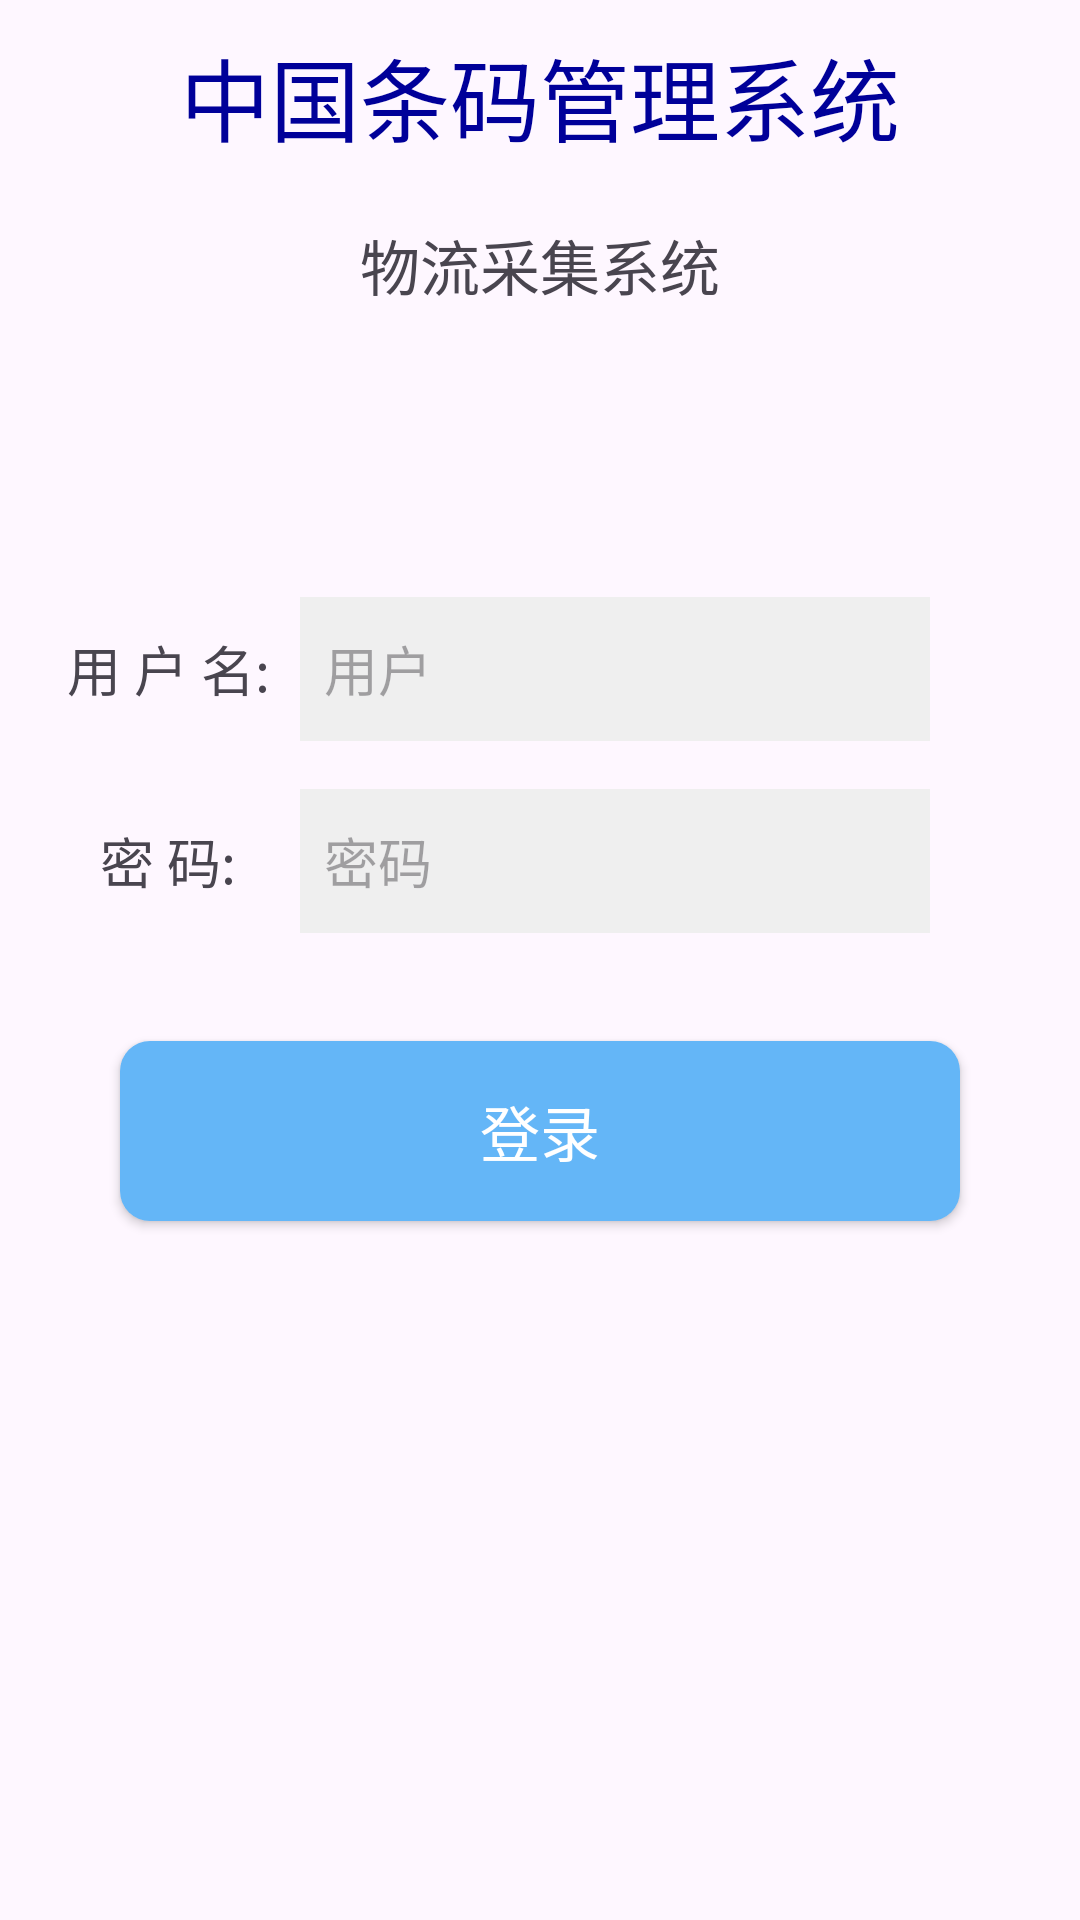

Here is an Android app screen rendered from its layout file. Give the layout XML and the strings, colors and styles it references.
<!-- AndroidManifest.xml: application theme Theme.XPPDA -->
<!-- res/layout/activity_login.xml -->
<?xml version="1.0" encoding="utf-8"?>
<LinearLayout xmlns:android="http://schemas.android.com/apk/res/android"
    android:layout_width="match_parent"
    android:layout_height="match_parent"
    android:orientation="vertical">

    <TextView
        android:id="@+id/gd_kinde_tech"
        android:layout_width="wrap_content"
        android:layout_height="wrap_content"
        android:layout_gravity="center_horizontal"
        android:maxLines="1"
        android:padding="10sp"
        android:text="@string/gd_kinde_tech"
        android:textColor="#000099"
        android:textSize="30sp" />

    <TextView
        android:layout_width="wrap_content"
        android:layout_height="wrap_content"
        android:layout_gravity="center_horizontal"
        android:maxLines="1"
        android:padding="10sp"
        android:text="@string/good_collect_system"
        android:textSize="20sp" />

    <LinearLayout
        android:layout_width="match_parent"
        android:layout_height="wrap_content"
        android:layout_marginTop="30dp"
        android:orientation="horizontal"
        android:visibility="invisible"
        android:textAlignment="center">

        <TextView
            android:layout_width="100dp"
            android:layout_height="48dp"
            android:gravity="center"
            android:paddingLeft="12sp"
            android:text="@string/model"
            android:textSize="18dp" />

        <RadioGroup
            android:id="@+id/line_group"
            android:layout_width="match_parent"
            android:layout_height="match_parent"
            android:orientation="horizontal">

            <RadioButton
                android:id="@+id/radio_online"
                android:layout_width="100dp"
                android:layout_height="48dp"
                android:text="@string/online"
                android:textSize="18dp" />

            <RadioButton
                android:id="@+id/radio_offline"
                android:layout_width="100dp"
                android:layout_height="48dp"
                android:text="@string/offline"
                android:textSize="18dp" />
        </RadioGroup>
    </LinearLayout>

    <LinearLayout
        android:layout_width="match_parent"
        android:layout_height="wrap_content"
        android:layout_marginTop="8dp"
        android:orientation="horizontal">

        <TextView
            android:layout_width="100dp"
            android:layout_height="48dp"
            android:gravity="center"
            android:paddingLeft="12sp"
            android:text="@string/user_text"
            android:textSize="18dp" />

        <EditText
            android:id="@+id/login_id"
            android:layout_width="210dp"
            android:layout_height="48dp"
            android:layout_gravity="center_horizontal"
            android:layout_marginTop="16dp"
            android:background="@color/colorLoginEditText"
            android:hint="@string/user"
            android:imeOptions="actionDone"
            android:maxLines="1"
            android:paddingLeft="8sp" />
    </LinearLayout>

    <LinearLayout
        android:layout_width="match_parent"
        android:layout_height="wrap_content"
        android:orientation="horizontal">

        <TextView
            android:layout_width="100dp"
            android:layout_height="48dp"
            android:gravity="center"
            android:paddingLeft="12sp"
            android:text="@string/psw_text"
            android:textSize="18dp" />

        <EditText
            android:id="@+id/login_password"
            android:layout_width="210dp"
            android:layout_height="48dp"
            android:layout_gravity="center_horizontal"
            android:layout_marginTop="16dp"
            android:background="@color/colorLoginEditText"
            android:hint="@string/password"
            android:imeOptions="actionNone"
            android:inputType="numberPassword"
            android:maxLines="1"
            android:paddingLeft="8dp" />
    </LinearLayout>

    <Button
        android:id="@+id/login_button"
        android:layout_width="280dp"
        android:layout_height="60dp"
        android:layout_gravity="center"
        android:layout_marginTop="20dp"
        android:background="@drawable/btnshape"
        android:text="@string/login"
        android:textColor="@color/colorWhite"
        android:textSize="20dp" />

</LinearLayout>
<!-- resources referenced by this layout -->
<resources>
  <color name="colorLoginEditText">#EFEFEF</color>
  <color name="colorWhite">#FFFFFF</color>
  <!-- drawable btnshape (drawable) -->
  <?xml version="1.0" encoding="utf-8"?>
  <selector  xmlns:android="http://schemas.android.com/apk/res/android" >
      <item  android:state_pressed="false">
          <shape>
              
              <corners android:radius="10dp" />
              
              <solid android:color="@color/colorlogin_button"/>
              
              <size
                  android:height="60dp"
                  android:width="320dp" />
              
              <padding android:left="5dp"
                       android:right="5dp"
                       android:top="5dp"
                       android:bottom="5dp"/>
          </shape>
      </item>
      <item  android:state_pressed="true">
          <shape>
              
              <corners android:radius="10dp" />
              
              <solid android:color="@color/colorlogin_kbutton"/>
              
              <size
                  android:height="60dp"
                  android:width="320dp" />
              
              <padding android:left="5dp"
                       android:right="5dp"
                       android:top="5dp"
                       android:bottom="5dp"/>
          </shape>
      </item>
  </selector >
  <string name="gd_kinde_tech">中国条码管理系统</string>
  <string name="good_collect_system">物流采集系统</string>
  <string name="login">登录</string>
  <string name="model">登录方式:</string>
  <string name="offline">离线</string>
  <string name="online">在线</string>
  <string name="password">密码</string>
  <string name="psw_text">密　　码:</string>
  <string name="user">用户</string>
  <string name="user_text">用  户  名:</string>
  <style name="Theme.XPPDA" parent="Base.Theme.XPPDA" />
  <color name="colorlogin_button">#64b6f7</color>
  <color name="colorlogin_kbutton">#a4b6f7</color>
  <style name="Base.Theme.XPPDA" parent="Theme.Material3.DayNight.NoActionBar">
          
          
      </style>
</resources>
